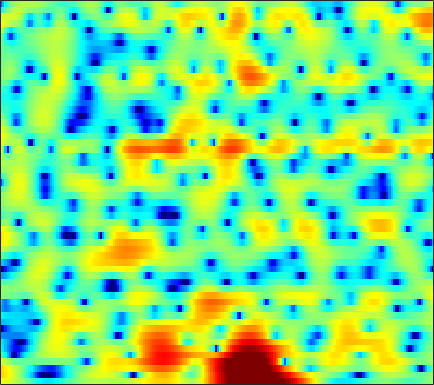

The table this chart was drawn from, first rows:
4.5686, 4.3905, 4.1134, 3.7928, 3.5144, 3.0971, 2.6265, 2.2346, 1.6678, 1.0525, 0.39123, -0.12714, -0.85073, -1.6028, -2.1756, -2.9406, -3.6945, -4.2333, -4.8967, -5.4379, -5.8213, -5.9844, -6.022, -5.869
6.763, 6.388, 5.83, 5.201, 4.679, 3.91, 3.051, 2.342, 1.303, 0.1443, -1.153, -2.222, -3.798, -5.579, -7.077, -9.339, -11.99, -14.34, -18.21, -23.71, -34.65, -34.1, -24.69, -20.18
6.547, 6.138, 5.544, 4.899, 4.384, 3.653, 2.865, 2.236, 1.341, 0.3723, -0.6719, -1.52, -2.737, -4.053, -5.106, -6.563, -8.021, -9.068, -10.36, -11.47, -12.38, -12.98, -13.61, -13.88
3.631, 3.055, 2.228, 1.38, 0.766, 0.03166, -0.553, -0.8722, -1.138, -1.249, -1.252, -1.214, -1.143, -1.07, -1.032, -0.9993, -0.9654, -0.9433, -0.9105, -0.8634, -0.8002, -0.7451, -0.6574, -0.5502
-1.926, -3.163, -5.229, -7.922, -10.55, -15.37, -20.36, -17.91, -13.08, -9.799, -7.455, -6.047, -4.477, -3.152, -2.291, -1.284, -0.4029, 0.1817, 0.8628, 1.462, 1.975, 2.31, 2.679, 2.968
-4.651, -5.858, -7.669, -9.643, -11.15, -13.01, -14.32, -14.78, -14.63, -13.67, -12.12, -10.7, -8.671, -6.667, -5.26, -3.547, -2.041, -1.028, 0.151, 1.17, 2.027, 2.569, 3.158, 3.603
-5.514, -6.434, -7.748, -9.18, -10.34, -12.09, -14.27, -16.32, -19.86, -23, -19.77, -15.99, -11.97, -8.879, -6.973, -4.812, -2.982, -1.766, -0.3574, 0.8601, 1.895, 2.557, 3.298, 3.869
-9.194, -9.553, -9.772, -9.836, -9.828, -9.874, -9.985, -10.06, -10.07, -9.836, -9.331, -8.789, -7.87, -6.817, -5.969, -4.791, -3.584, -2.659, -1.427, -0.2396, 0.878, 1.646, 2.576, 3.373
-24.16, -17.45, -13.24, -10.93, -9.789, -8.759, -8.078, -7.743, -7.496, -7.41, -7.41, -7.496, -7.697, -7.965, -8.141, -8.153, -7.651, -6.862, -5.306, -3.449, -1.595, -0.3, 1.241, 2.547
-7.415, -7.521, -7.388, -7.063, -6.835, -6.588, -6.392, -6.31, -6.331, -6.527, -6.933, -7.422, -8.383, -9.906, -11.64, -15.4, -21.86, -19.2, -11.81, -7.14, -3.839, -1.882, 0.2546, 1.951
-4.917, -5.443, -5.952, -6.228, -6.316, -6.381, -6.405, -6.428, -6.477, -6.579, -6.717, -6.83, -6.96, -7.061, -7.083, -6.946, -6.392, -5.685, -4.441, -2.967, -1.414, -0.2982, 1.073, 2.275
-7.856, -9.478, -10.48, -9.935, -9.124, -8.115, -7.539, -7.424, -7.565, -7.96, -8.433, -8.614, -8.358, -7.431, -6.442, -4.996, -3.537, -2.506, -1.222, -0.05615, 1.009, 1.728, 2.551, 3.21
-6.762, -9.336, -10.37, -8.447, -7.02, -5.73, -5.188, -5.266, -6.107, -7.971, -11.53, -16.73, -21.29, -11.36, -7.387, -3.837, -1.405, -0.0514, 1.325, 2.341, 3.031, 3.374, 3.63, 3.688
0.9686, 0.3967, -0.1355, -0.3967, -0.4674, -0.5507, -0.6798, -0.808, -1.11, -1.491, -1.839, -1.953, -1.739, -1.057, -0.3452, 0.6621, 1.588, 2.147, 2.686, 2.956, 2.884, 2.597, 1.904, 0.8452
0.8752, 0.6223, 0.3577, 0.1956, 0.1553, 0.1774, 0.237, 0.3011, 0.4175, 0.5722, 0.7574, 0.9314, 1.195, 1.498, 1.752, 2.041, 2.233, 2.304, 2.241, 1.94, 1.371, 0.7258, -0.4911, -2.178
-2.02, -2.155, -2.153, -1.974, -1.758, -1.365, -0.8945, -0.5316, -0.02107, 0.4849, 0.9848, 1.348, 1.796, 2.18, 2.409, 2.64, 2.752, 2.738, 2.557, 2.175, 1.597, 1.021, 0.04084, -1.165
-8.706, -8.822, -8.02, -6.785, -5.868, -4.747, -3.683, -2.902, -1.871, -0.8622, 0.1148, 0.7945, 1.624, 2.335, 2.761, 3.2, 3.479, 3.567, 3.529, 3.308, 2.876, 2.427, 1.66, 0.6787
-20.81, -18.83, -14.14, -11.64, -10.59, -9.699, -8.922, -7.995, -6.29, -4.334, -2.445, -1.179, 0.2659, 1.458, 2.186, 2.943, 3.474, 3.733, 3.909, 3.905, 3.691, 3.406, 2.873, 2.149
-6.552, -7.405, -8.406, -9.771, -11.33, -14.94, -24.64, -25.53, -13.38, -8.2, -4.91, -3.089, -1.196, 0.2145, 1.065, 1.955, 2.609, 2.97, 3.291, 3.43, 3.43, 3.324, 3.05, 2.647
-0.8642, -1.59, -2.587, -3.635, -4.467, -5.43, -5.986, -5.94, -5.247, -4.147, -2.965, -2.137, -1.156, -0.3087, 0.222, 0.8314, 1.349, 1.689, 2.048, 2.285, 2.424, 2.447, 2.354, 2.145
3.232, 2.738, 2.033, 1.357, 0.8603, 0.2494, -0.2315, -0.521, -0.8243, -1.047, -1.231, -1.357, -1.541, -1.653, -1.667, -1.516, -1.137, -0.7513, -0.1837, 0.3628, 0.737, 0.8964, 0.9462, 0.7702
5.595, 5.174, 4.557, 3.906, 3.417, 2.727, 2.008, 1.444, 0.642, -0.2584, -1.34, -2.325, -3.997, -6.138, -7.811, -8.947, -7.598, -5.837, -3.695, -2.087, -1.094, -0.699, -0.5585, -0.8635
6.002, 5.595, 5.002, 4.3, 3.733, 2.92, 2.05, 1.387, 0.5108, -0.428, -1.515, -2.513, -4.205, -6.643, -8.857, -10.74, -8.615, -6.228, -3.592, -1.919, -0.9334, -0.5885, -0.6999, -1.344
4.28, 4.023, 3.522, 2.77, 1.994, 0.7576, -0.6198, -1.572, -2.446, -2.61, -2.303, -1.987, -1.622, -1.36, -1.198, -0.8397, -0.3107, 0.1765, 0.8294, 1.335, 1.566, 1.521, 1.124, 0.292
-0.2396, 0.3176, 0.4886, 0.02584, -0.862, -2.826, -6.295, -10.95, -34.03, -11.4, -5.698, -3.259, -1.18, 0.2471, 1.013, 1.785, 2.342, 2.675, 2.94, 3.072, 3.011, 2.815, 2.412, 1.753
-3.207, -2.014, -1.152, -0.9155, -1.071, -1.717, -2.59, -3.187, -3.533, -3.027, -1.943, -1.033, 0.06035, 0.9144, 1.426, 1.913, 2.226, 2.357, 2.413, 2.345, 2.175, 1.971, 1.618, 1.156
-1.242, -0.7377, -0.1354, 0.2548, 0.4493, 0.5681, 0.6016, 0.6217, 0.6767, 0.8111, 1.009, 1.142, 1.33, 1.429, 1.433, 1.346, 1.162, 0.9573, 0.6762, 0.3555, 0.05405, -0.1427, -0.4363, -0.7051
0.1904, 0.5909, 1.093, 1.556, 1.832, 2.163, 2.385, 2.486, 2.562, 2.535, 2.405, 2.24, 1.887, 1.413, 0.9444, 0.1944, -0.6998, -1.418, -2.406, -3.247, -3.821, -4.003, -3.919, -3.64
0.03243, 0.5754, 1.26, 1.95, 2.409, 2.932, 3.317, 3.498, 3.59, 3.483, 3.176, 2.823, 2.103, 1.149, 0.2442, -1.246, -3.11, -4.798, -7.636, -10.94, -13.77, -13.45, -10.56, -7.916
-2.733, -1.814, -0.3881, 0.9665, 1.881, 2.826, 3.515, 3.854, 4.048, 3.971, 3.615, 3.149, 2.278, 1.072, -0.05084, -1.896, -4.146, -6.116, -9.18, -12.58, -15.13, -14.78, -12.03, -9.009
-12.41, -7.285, -3.086, -0.3464, 1.11, 2.546, 3.489, 3.935, 4.224, 4.192, 3.838, 3.35, 2.462, 1.208, 0.03246, -1.841, -4.125, -6.055, -8.873, -11.52, -12.98, -12.68, -10.66, -8.224
-3.855, -2.755, -1.013, 0.5623, 1.537, 2.566, 3.277, 3.613, 3.827, 3.757, 3.414, 2.99, 2.151, 1.028, -0.0249, -1.756, -3.935, -5.975, -9.373, -14.34, -19.82, -17.14, -11.72, -8.007
0.6775, 0.773, 1.112, 1.503, 1.834, 2.221, 2.533, 2.692, 2.769, 2.658, 2.374, 2.05, 1.389, 0.5761, -0.1656, -1.315, -2.599, -3.646, -4.95, -6.098, -6.636, -6.582, -5.935, -4.937
1.988, 1.677, 1.38, 1.268, 1.31, 1.47, 1.674, 1.811, 1.901, 1.873, 1.676, 1.433, 1.001, 0.449, -0.03486, -0.7082, -1.398, -1.935, -2.597, -3.137, -3.499, -3.623, -3.576, -3.299
2.252, 1.081, -0.3313, -0.8854, -0.6872, 0.1331, 1.011, 1.516, 1.924, 2.036, 1.865, 1.581, 1.172, 0.6671, 0.3278, -0.09533, -0.4998, -0.7958, -1.306, -1.876, -2.556, -3.059, -3.554, -3.572
3.223, 0.08365, -7.552, -17.68, -6.06, -0.8787, 1.607, 2.601, 3.177, 3.027, 2.349, 1.532, 0.1586, -1.012, -1.381, -1.165, -0.6006, -0.2564, -0.2269, -0.8708, -2.401, -4.252, -8.279, -12.09
5.341, 4.024, 2.434, 1.587, 1.46, 1.822, 2.169, 2.262, 2.011, 1.215, -0.3038, -2.085, -6.12, -14.9, -22.48, -8.8, -4.226, -2.506, -1.326, -1.183, -1.87, -2.799, -4.434, -5.21
5.048, 4.313, 3.396, 2.531, 1.976, 1.339, 0.8061, 0.4323, -0.09951, -0.6824, -1.476, -2.139, -3.148, -3.809, -3.838, -3.194, -2.203, -1.451, -0.7673, -0.3982, -0.3241, -0.4806, -0.681, -0.9255
4.019, 3.291, 2.187, 0.9472, 0.01287, -1.234, -2.226, -2.697, -2.855, -2.619, -2.147, -1.78, -1.257, -0.7565, -0.386, 0.1642, 0.69, 1.042, 1.41, 1.63, 1.667, 1.581, 1.317, 0.8657
2.384, 1.545, 0.1076, -1.787, -3.58, -6.788, -11.08, -13.57, -11.03, -7.174, -4.314, -2.772, -1.14, 0.08672, 0.8262, 1.635, 2.264, 2.614, 2.959, 3.125, 3.109, 2.997, 2.636, 2.075
0.1258, -0.5177, -1.668, -3.18, -4.587, -6.843, -9.164, -10.08, -8.997, -6.626, -4.337, -2.849, -1.254, 0.04465, 0.8493, 1.716, 2.387, 2.768, 3.131, 3.311, 3.317, 3.212, 2.891, 2.388
-2.107, -2.324, -2.766, -3.32, -3.79, -4.355, -4.722, -4.761, -4.43, -3.741, -2.807, -2.057, -1.024, -0.07482, 0.5698, 1.323, 1.943, 2.322, 2.681, 2.904, 2.976, 2.911, 2.713, 2.335
-3.856, -3.712, -3.694, -3.842, -4.017, -4.223, -4.323, -4.257, -3.959, -3.397, -2.664, -2.06, -1.197, -0.3554, 0.2352, 0.9406, 1.541, 1.908, 2.3, 2.576, 2.729, 2.764, 2.701, 2.497
-4.429, -4.189, -4.228, -4.63, -5.077, -5.8, -6.389, -6.564, -6.233, -5.304, -4.097, -3.112, -1.95, -0.9034, -0.2308, 0.5233, 1.125, 1.495, 1.918, 2.241, 2.501, 2.671, 2.798, 2.845
-3.179, -3.118, -3.518, -4.525, -5.768, -8.425, -12.8, -17.25, -14.94, -9.571, -6.099, -4.326, -2.569, -1.355, -0.6904, -0.03302, 0.4052, 0.6511, 0.892, 1.159, 1.523, 1.863, 2.399, 2.914
-0.9688, -0.838, -1.039, -1.724, -2.64, -4.307, -6.282, -7.336, -7.216, -5.803, -4.254, -3.345, -2.405, -1.775, -1.452, -1.259, -1.355, -1.681, -2.428, -3.113, -2.955, -1.999, -0.03777, 1.799
-0.1548, 0.4381, 0.8483, 0.8443, 0.6024, 0.09096, -0.5833, -1.119, -1.792, -2.487, -3.294, -3.896, -4.721, -5.053, -4.904, -4.509, -4.421, -4.931, -6.825, -11.55, -17.69, -9.587, -3.253, 0.3761
-0.7892, 0.09205, 0.8168, 1.117, 1.136, 0.8658, 0.318, -0.289, -1.41, -3.003, -5.364, -7.933, -13.89, -24.89, -15.38, -9.291, -6.404, -5.155, -4.204, -3.566, -2.677, -1.681, -0.03911, 1.555
-0.9883, -0.4132, 0.08446, 0.3121, 0.3361, 0.1267, -0.2949, -0.772, -1.643, -2.792, -4.215, -5.401, -6.914, -7.545, -7.12, -5.793, -4.304, -3.267, -2.087, -1.071, -0.1389, 0.5324, 1.373, 2.135
-0.8055, -0.7012, -0.6332, -0.649, -0.7297, -0.9031, -1.163, -1.402, -1.774, -2.187, -2.586, -2.873, -3.092, -3.095, -2.925, -2.485, -1.878, -1.378, -0.6954, -0.02071, 0.6189, 1.061, 1.568, 1.992
-0.7127, -1.016, -1.417, -1.782, -2.014, -2.205, -2.3, -2.31, -2.265, -2.184, -2.085, -1.99, -1.807, -1.574, -1.358, -1.01, -0.5992, -0.2737, 0.1803, 0.6262, 1.044, 1.326, 1.661, 1.913
-0.735, -1.618, -2.842, -3.94, -4.487, -4.726, -4.406, -3.962, -3.293, -2.658, -2.117, -1.739, -1.324, -0.9342, -0.6498, -0.2818, 0.08268, 0.3642, 0.7326, 1.078, 1.395, 1.613, 1.873, 2.073
-0.1484, -1.918, -5.035, -9.394, -13.07, -12.47, -8.39, -6.157, -4.145, -2.848, -1.987, -1.551, -1.109, -0.7377, -0.4644, -0.08945, 0.2813, 0.5523, 0.8817, 1.184, 1.466, 1.67, 1.923, 2.181
2.61, 1.041, -1.457, -4.272, -5.937, -6.133, -4.564, -3.358, -2.209, -1.642, -1.532, -1.693, -1.925, -2.003, -1.841, -1.338, -0.7221, -0.3383, 0.01015, 0.1818, 0.269, 0.3594, 0.6344, 1.119
5.021, 4.261, 3.299, 2.472, 1.996, 1.564, 1.316, 1.123, 0.6728, -0.2138, -1.821, -3.628, -7.154, -10.6, -9.432, -5.865, -3.48, -2.534, -2.218, -2.896, -4.416, -5.683, -5.819, -3.789
3.365, 3.215, 3.19, 3.263, 3.298, 3.302, 3.156, 2.908, 2.297, 1.273, -0.3062, -1.894, -4.525, -6.459, -6.176, -4.345, -2.854, -2.33, -2.513, -3.83, -6.551, -9.568, -10.81, -6.646
-4.864, -3.423, -1.405, 0.1684, 1.044, 1.861, 2.326, 2.477, 2.44, 2.16, 1.695, 1.282, 0.7091, 0.3079, 0.1605, 0.1166, 0.105, 0.006014, -0.3205, -0.8526, -1.474, -1.844, -2.035, -1.842
-11.2, -7.941, -4.646, -2.429, -1.221, -0.0717, 0.7425, 1.177, 1.586, 1.837, 1.97, 2.001, 2.01, 1.974, 1.933, 1.838, 1.684, 1.516, 1.208, 0.8114, 0.3495, -0.01325, -0.517, -0.9939
